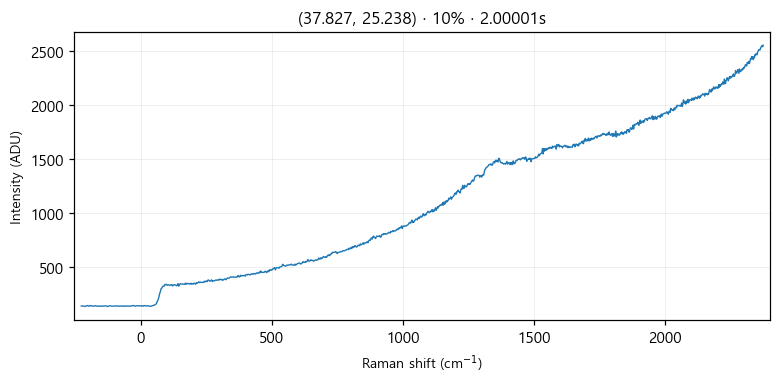

Values plotted in this chart, from the file beside it:
# laser_power_pct, 10
# exposure_time, 2
# laser_nm, 532
# mode, single
pixel_index, raman_shift_cm-1, wavelength_nm, intensity
0, -226.4, 525.7, 137.0
1, -223.3, 525.8, 136.0
2, -220.2, 525.9, 136.0
3, -217.2, 525.9, 136.0
4, -214.1, 526, 136.0
5, -211, 526.1, 132.0
6, -208, 526.2, 137.0
7, -204.9, 526.3, 140.0
8, -201.8, 526.4, 141.0
9, -198.8, 526.5, 135.0
10, -195.7, 526.5, 137.0
11, -192.7, 526.6, 142.0
12, -189.6, 526.7, 137.0
13, -186.5, 526.8, 137.0
14, -183.5, 526.9, 139.0
15, -180.4, 527, 135.0
16, -177.4, 527, 137.0
17, -174.3, 527.1, 139.0
18, -171.3, 527.2, 140.0
19, -168.2, 527.3, 136.0
20, -165.2, 527.4, 137.0
21, -162.1, 527.5, 135.0
22, -159.1, 527.6, 135.0
23, -156, 527.6, 137.0
24, -153, 527.7, 136.0
25, -150, 527.8, 134.0
26, -146.9, 527.9, 137.0
27, -143.9, 528, 136.0
28, -140.8, 528.1, 137.0
29, -137.8, 528.1, 138.0
30, -134.8, 528.2, 138.0
31, -131.7, 528.3, 138.0
32, -128.7, 528.4, 136.0
33, -125.7, 528.5, 132.0
34, -122.6, 528.6, 134.0
35, -119.6, 528.7, 139.0
36, -116.6, 528.7, 139.0
37, -113.5, 528.8, 138.0
38, -110.5, 528.9, 135.0
39, -107.5, 529, 136.0
40, -104.5, 529.1, 136.0
41, -101.4, 529.2, 136.0
42, -98.41, 529.3, 137.0
43, -95.39, 529.3, 137.0
44, -92.36, 529.4, 138.0
45, -89.35, 529.5, 136.0
46, -86.33, 529.6, 138.0
47, -83.31, 529.7, 136.0
48, -80.3, 529.8, 134.0
49, -77.28, 529.8, 138.0
50, -74.27, 529.9, 136.0
51, -71.26, 530, 137.0
52, -68.25, 530.1, 137.0
53, -65.24, 530.2, 134.0
54, -62.23, 530.3, 138.0
55, -59.22, 530.4, 134.0
... 968 more rows
